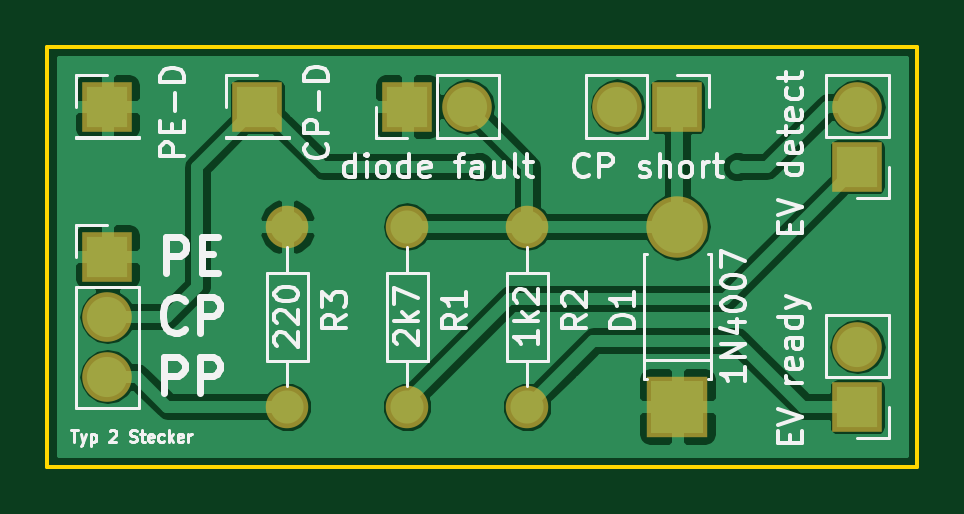
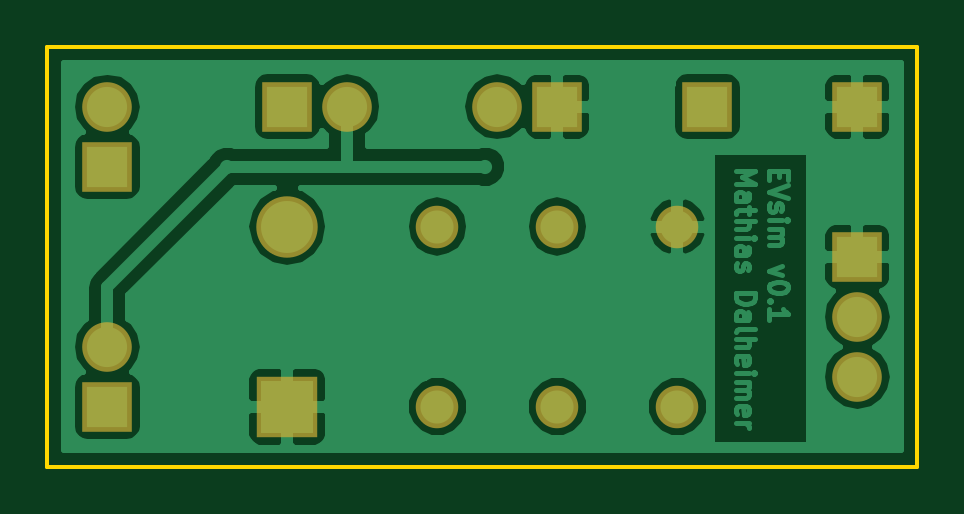
Circuit board: 6 layer files. Board 36.8 x 17.8 mm.
- outline: ecs.boardoutline.ger (512 bytes)
- bottom_copper: ecs.bottomlayer.ger (35905 bytes)
- bottom_mask: ecs.bottomsoldermask.ger (1080 bytes)
- top_copper: ecs.toplayer.ger (32828 bytes)
- top_silk: ecs.topsilkscreen.ger (24956 bytes)
- top_mask: ecs.topsoldermask.ger (1080 bytes)

=== outline: ecs.boardoutline.ger ===
G04 #@! TF.FileFunction,Profile,NP*
%FSLAX46Y46*%
G04 Gerber Fmt 4.6, Leading zero omitted, Abs format (unit mm)*
G04 Created by KiCad (PCBNEW 4.0.6) date 2017 September 02, Saturday 18:37:12*
%MOMM*%
%LPD*%
G01*
G04 APERTURE LIST*
%ADD10C,0.100000*%
%ADD11C,0.150000*%
G04 APERTURE END LIST*
D10*
D11*
X124460000Y-93980000D02*
X124460000Y-111760000D01*
X161290000Y-93980000D02*
X124460000Y-93980000D01*
X161290000Y-111760000D02*
X161290000Y-93980000D01*
X124460000Y-111760000D02*
X161290000Y-111760000D01*
M02*

=== bottom_copper: ecs.bottomlayer.ger (35905 bytes, source omitted) ===
=== bottom_mask: ecs.bottomsoldermask.ger ===
G04 #@! TF.FileFunction,Soldermask,Bot*
%FSLAX46Y46*%
G04 Gerber Fmt 4.6, Leading zero omitted, Abs format (unit mm)*
G04 Created by KiCad (PCBNEW 4.0.6) date 2017 September 02, Saturday 18:37:12*
%MOMM*%
%LPD*%
G01*
G04 APERTURE LIST*
%ADD10C,0.100000*%
%ADD11R,2.600000X2.600000*%
%ADD12O,2.600000X2.600000*%
%ADD13R,2.100000X2.100000*%
%ADD14O,2.100000X2.100000*%
%ADD15C,1.800000*%
%ADD16O,1.800000X1.800000*%
G04 APERTURE END LIST*
D10*
D11*
X151130000Y-109220000D03*
D12*
X151130000Y-101600000D03*
D13*
X139700000Y-96520000D03*
D14*
X142240000Y-96520000D03*
D13*
X158750000Y-99060000D03*
D14*
X158750000Y-96520000D03*
D13*
X151130000Y-96520000D03*
D14*
X148590000Y-96520000D03*
D13*
X158750000Y-109220000D03*
D14*
X158750000Y-106680000D03*
D13*
X127000000Y-102870000D03*
D14*
X127000000Y-105410000D03*
X127000000Y-107950000D03*
D13*
X133350000Y-96520000D03*
X127000000Y-96520000D03*
D15*
X139700000Y-109220000D03*
D16*
X139700000Y-101600000D03*
D15*
X144780000Y-109220000D03*
D16*
X144780000Y-101600000D03*
D15*
X134620000Y-109220000D03*
D16*
X134620000Y-101600000D03*
M02*

=== top_copper: ecs.toplayer.ger (32828 bytes, source omitted) ===
=== top_silk: ecs.topsilkscreen.ger (24956 bytes, source omitted) ===
=== top_mask: ecs.topsoldermask.ger ===
G04 #@! TF.FileFunction,Soldermask,Top*
%FSLAX46Y46*%
G04 Gerber Fmt 4.6, Leading zero omitted, Abs format (unit mm)*
G04 Created by KiCad (PCBNEW 4.0.6) date 2017 September 02, Saturday 18:37:12*
%MOMM*%
%LPD*%
G01*
G04 APERTURE LIST*
%ADD10C,0.100000*%
%ADD11R,2.600000X2.600000*%
%ADD12O,2.600000X2.600000*%
%ADD13R,2.100000X2.100000*%
%ADD14O,2.100000X2.100000*%
%ADD15C,1.800000*%
%ADD16O,1.800000X1.800000*%
G04 APERTURE END LIST*
D10*
D11*
X151130000Y-109220000D03*
D12*
X151130000Y-101600000D03*
D13*
X139700000Y-96520000D03*
D14*
X142240000Y-96520000D03*
D13*
X158750000Y-99060000D03*
D14*
X158750000Y-96520000D03*
D13*
X151130000Y-96520000D03*
D14*
X148590000Y-96520000D03*
D13*
X158750000Y-109220000D03*
D14*
X158750000Y-106680000D03*
D13*
X127000000Y-102870000D03*
D14*
X127000000Y-105410000D03*
X127000000Y-107950000D03*
D13*
X133350000Y-96520000D03*
X127000000Y-96520000D03*
D15*
X139700000Y-109220000D03*
D16*
X139700000Y-101600000D03*
D15*
X144780000Y-109220000D03*
D16*
X144780000Y-101600000D03*
D15*
X134620000Y-109220000D03*
D16*
X134620000Y-101600000D03*
M02*
